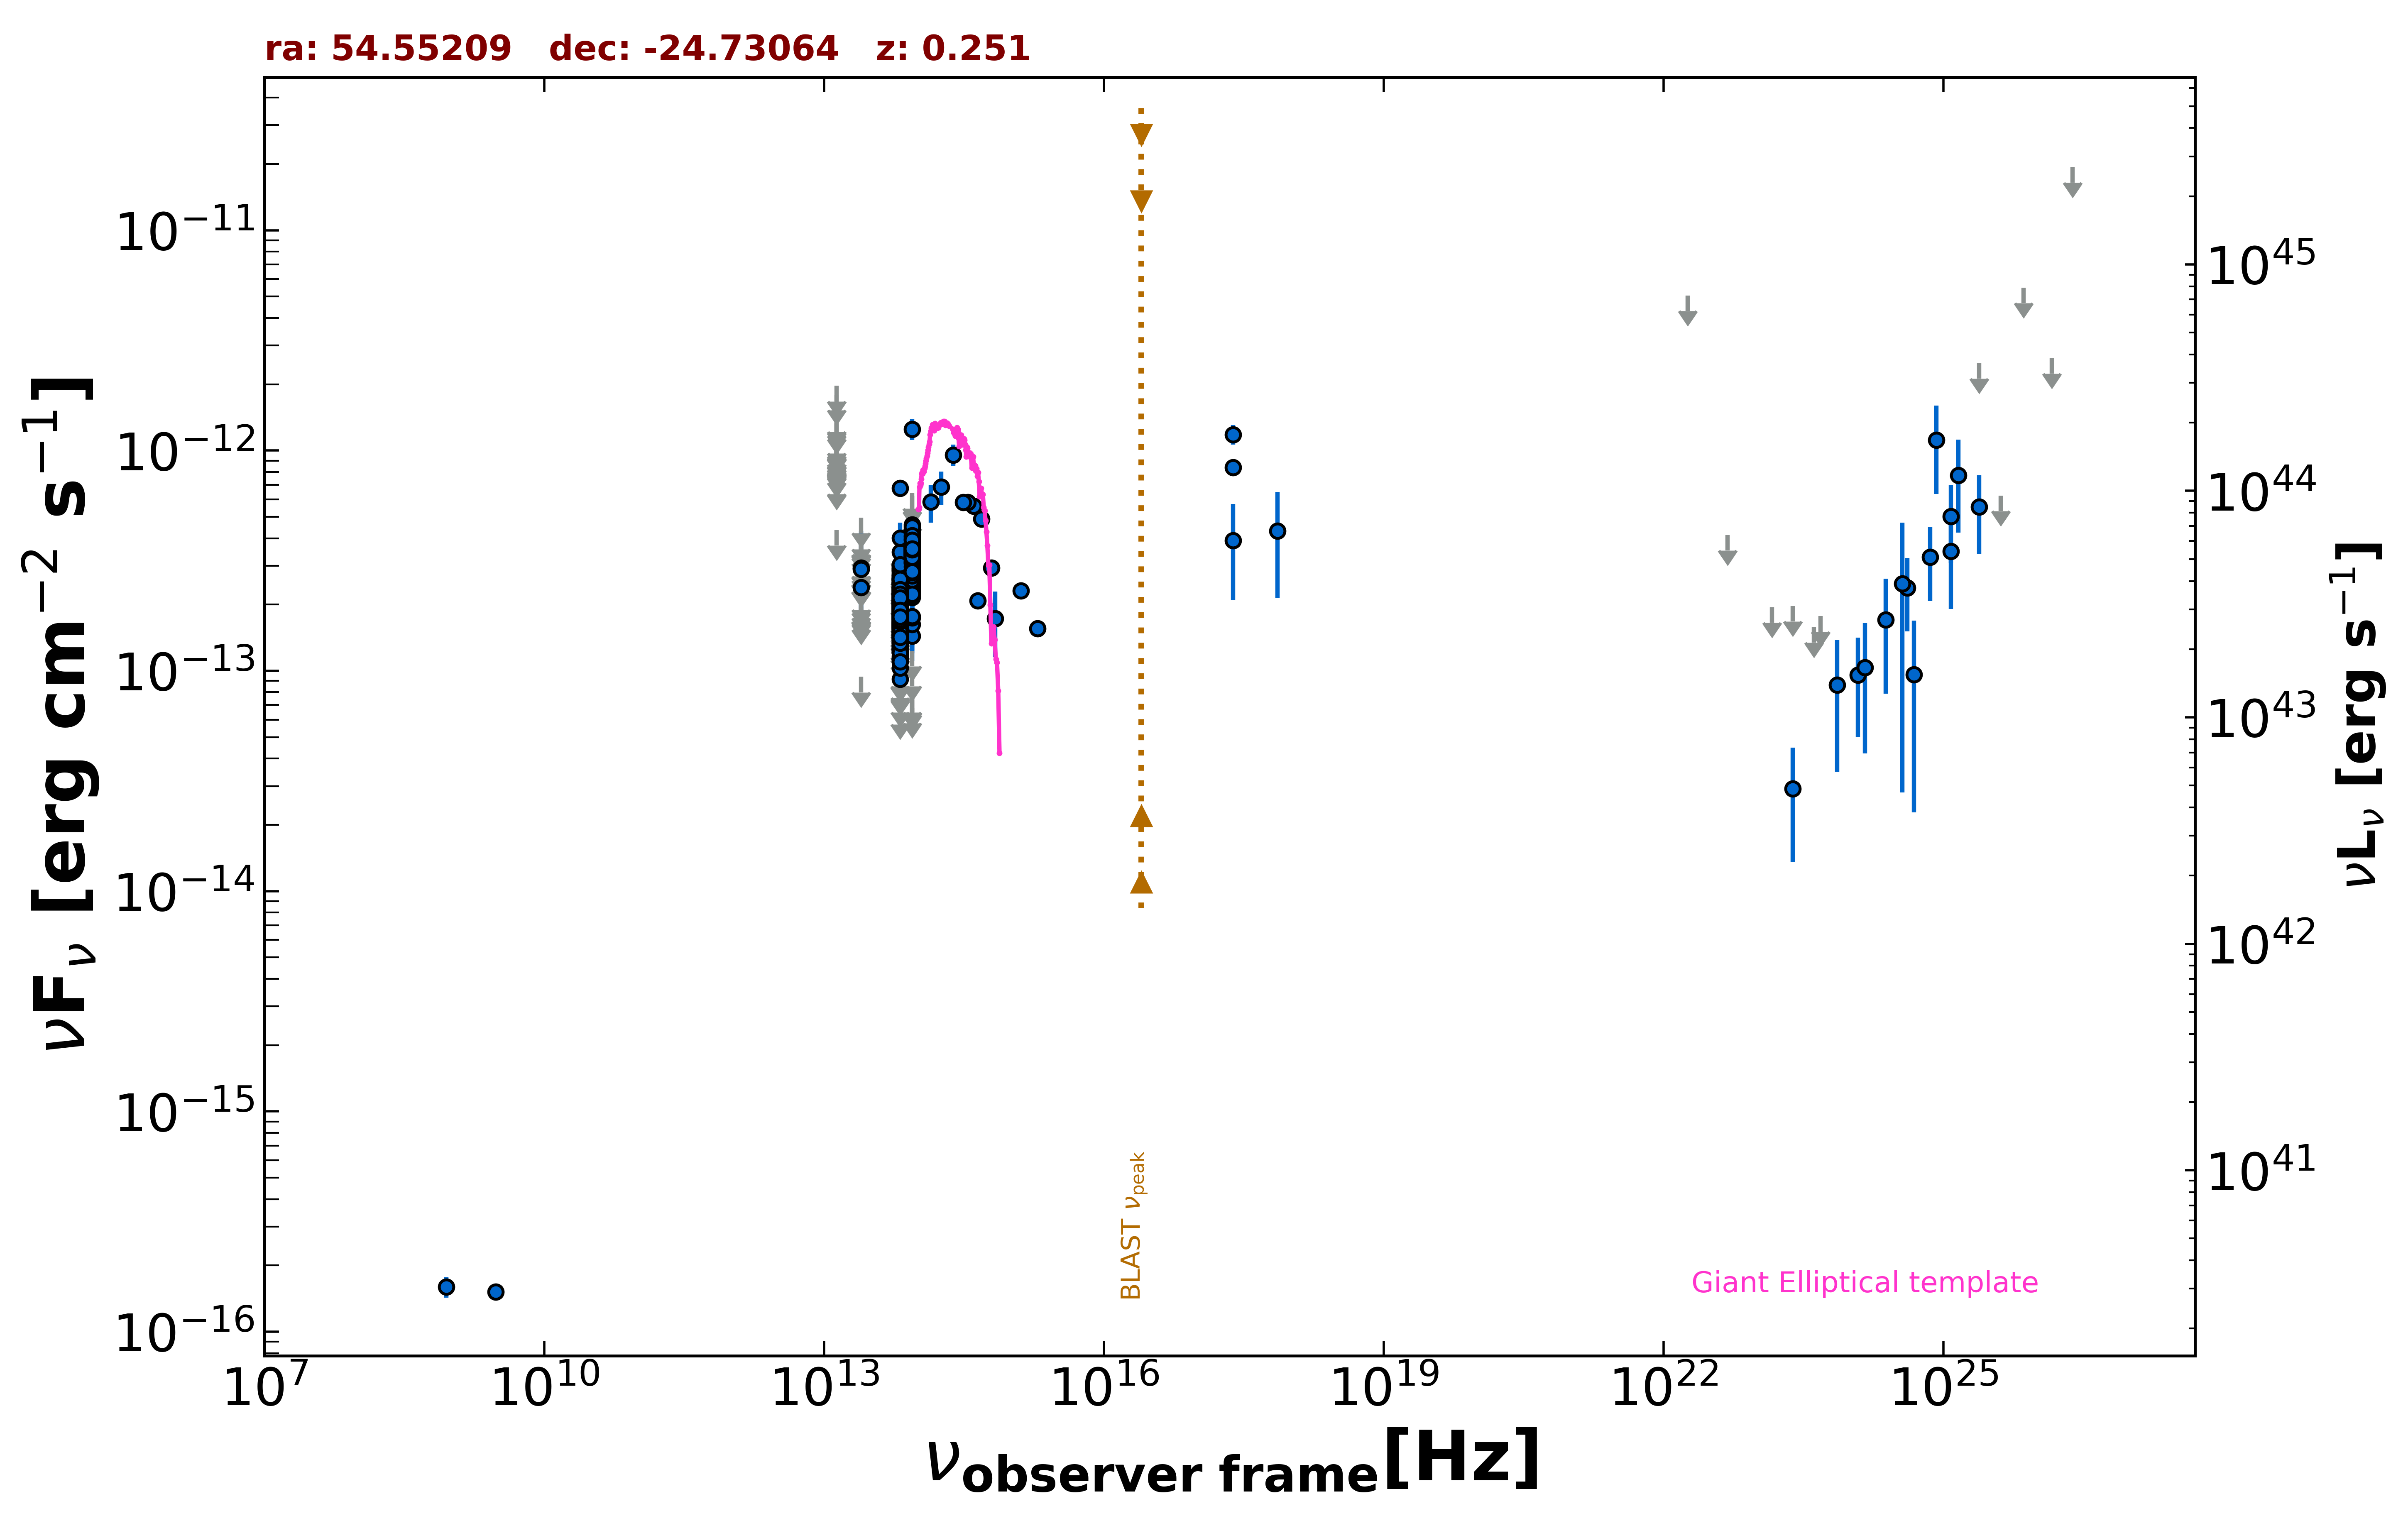

The file beside this chart, header and first rows:
freq., flux, err_flux, MJD_start, MJD_end, flag, catalog, reference
8.870e+08, 1.597e-16, 1.685e-17, 55000, 55000, , RACS, Hale et al. 2021  PASA  38  e058
3.000e+09, 1.517e-16, 8.700e-18, 55000, 55000, , VLASSQL, Gordon et al. 2021  ApJS  255  30
2.418e+17, 3.907e-13, 1.809e-13, 55000, 55000, , XMMSL2, Saxton et al. 2008  A&A  480  611
7.253e+17, 4.316e-13, 2.183e-13, 55000, 55000, , XMMSL2, Saxton et al. 2008  A&A  480  611
2.418e+17, 8.383e-13, 1.680e-14, 55000, 55000, , WGACAT, White et al. 2000  VizieR  IX/31/wgacat
2.418e+17, 1.183e-12, 1.200e-13, 55000, 55000, , IPC2E, Harris et al. 1990  VizieR  IX/13/2e
1.389e+14, 5.852e-13, 1.144e-13, 55000, 55000, , 2MASS, Skrutskie et al. 2006  AJ  131  1163
1.804e+14, 6.850e-13, 1.185e-13, 55000, 55000, , 2MASS, Skrutskie et al. 2006  AJ  131  1163
2.427e+14, 9.560e-13, 1.061e-13, 55000, 55000, , 2MASS, Skrutskie et al. 2006  AJ  131  1163
8.817e+13, 3.114e-13, 2.300e-15, 55000, 55000, , UNWISE, Schlafly et al. 2019  ApJS  240  30
6.517e+13, 1.941e-13, 3.100e-15, 55000, 55000, , UNWISE, Schlafly et al. 2019  ApJS  240  30
8.817e+13, 3.436e-13, 9.500e-15, 55000, 55000, , WISE, Wright et al. 2010  AJ  140  1868
6.517e+13, 2.060e-13, 7.600e-15, 55000, 55000, , WISE, Wright et al. 2010  AJ  140  1868
2.498e+13, 9.409e-14, 0.000e+00, 55000, 55000, UL, WISE, Wright et al. 2010  AJ  140  1868
1.363e+13, 4.361e-13, 0.000e+00, 55000, 55000, UL, WISE, Wright et al. 2010  AJ  140  1868
8.817e+13, 3.799e-13, 2.555e-14, 56688, 56688, , NEOWISE, Mainzer et al. 2014  ApJ  792  30
6.517e+13, 2.402e-13, 4.675e-14, 56688, 56688, , NEOWISE, Mainzer et al. 2014  ApJ  792  30
8.817e+13, 2.855e-13, 2.580e-14, 56689, 56689, , NEOWISE, Mainzer et al. 2014  ApJ  792  30
6.517e+13, 1.670e-13, 3.360e-14, 56689, 56689, , NEOWISE, Mainzer et al. 2014  ApJ  792  30
8.817e+13, 4.605e-13, 5.140e-14, 56688, 56688, , NEOWISE, Mainzer et al. 2014  ApJ  792  30
6.517e+13, 1.420e-13, 3.245e-14, 56688, 56688, , NEOWISE, Mainzer et al. 2014  ApJ  792  30
8.817e+13, 3.284e-13, 3.880e-14, 56688, 56688, , NEOWISE, Mainzer et al. 2014  ApJ  792  30
6.517e+13, 2.376e-13, 4.065e-14, 56688, 56688, , NEOWISE, Mainzer et al. 2014  ApJ  792  30
8.817e+13, 3.116e-13, 4.145e-14, 56688, 56688, , NEOWISE, Mainzer et al. 2014  ApJ  792  30
6.517e+13, 2.219e-13, 5.915e-14, 56688, 56688, , NEOWISE, Mainzer et al. 2014  ApJ  792  30
8.817e+13, 3.555e-13, 2.490e-14, 56688, 56688, , NEOWISE, Mainzer et al. 2014  ApJ  792  30
6.517e+13, 2.391e-13, 4.385e-14, 56688, 56688, , NEOWISE, Mainzer et al. 2014  ApJ  792  30
8.817e+13, 3.555e-13, 2.555e-14, 56688, 56688, , NEOWISE, Mainzer et al. 2014  ApJ  792  30
6.517e+13, 2.052e-13, 3.110e-14, 56688, 56688, , NEOWISE, Mainzer et al. 2014  ApJ  792  30
8.817e+13, 3.318e-13, 2.510e-14, 56688, 56688, , NEOWISE, Mainzer et al. 2014  ApJ  792  30
6.517e+13, 1.495e-13, 3.660e-14, 56688, 56688, , NEOWISE, Mainzer et al. 2014  ApJ  792  30
8.817e+13, 4.007e-13, 2.545e-14, 56688, 56688, , NEOWISE, Mainzer et al. 2014  ApJ  792  30
6.517e+13, 1.545e-13, 4.575e-14, 56688, 56688, , NEOWISE, Mainzer et al. 2014  ApJ  792  30
8.817e+13, 3.216e-13, 3.025e-14, 56688, 56688, , NEOWISE, Mainzer et al. 2014  ApJ  792  30
6.517e+13, 2.493e-13, 3.685e-14, 56688, 56688, , NEOWISE, Mainzer et al. 2014  ApJ  792  30
8.817e+13, 3.408e-13, 2.420e-14, 56688, 56688, , NEOWISE, Mainzer et al. 2014  ApJ  792  30
6.517e+13, 6.721e-14, 0.000e+00, 56688, 56688, UL, NEOWISE, Mainzer et al. 2014  ApJ  792  30
8.817e+13, 3.458e-13, 2.840e-14, 56688, 56688, , NEOWISE, Mainzer et al. 2014  ApJ  792  30
6.517e+13, 1.728e-13, 3.090e-14, 56688, 56688, , NEOWISE, Mainzer et al. 2014  ApJ  792  30
8.817e+13, 3.405e-13, 2.635e-14, 57048, 57048, , NEOWISE, Mainzer et al. 2014  ApJ  792  30
6.517e+13, 2.230e-13, 3.980e-14, 57048, 57048, , NEOWISE, Mainzer et al. 2014  ApJ  792  30
8.817e+13, 3.655e-13, 2.425e-14, 57049, 57049, , NEOWISE, Mainzer et al. 2014  ApJ  792  30
6.517e+13, 1.225e-13, 0.000e+00, 57049, 57049, UL, NEOWISE, Mainzer et al. 2014  ApJ  792  30
8.817e+13, 3.414e-13, 2.390e-14, 57049, 57049, , NEOWISE, Mainzer et al. 2014  ApJ  792  30
6.517e+13, 1.592e-13, 3.305e-14, 57049, 57049, , NEOWISE, Mainzer et al. 2014  ApJ  792  30
8.817e+13, 2.850e-13, 2.840e-14, 57049, 57049, , NEOWISE, Mainzer et al. 2014  ApJ  792  30
6.517e+13, 1.391e-13, 3.180e-14, 57049, 57049, , NEOWISE, Mainzer et al. 2014  ApJ  792  30
8.817e+13, 3.575e-13, 2.505e-14, 57049, 57049, , NEOWISE, Mainzer et al. 2014  ApJ  792  30
6.517e+13, 1.812e-13, 4.155e-14, 57049, 57049, , NEOWISE, Mainzer et al. 2014  ApJ  792  30
8.817e+13, 3.269e-13, 2.410e-14, 57049, 57049, , NEOWISE, Mainzer et al. 2014  ApJ  792  30
6.517e+13, 1.565e-13, 3.150e-14, 57049, 57049, , NEOWISE, Mainzer et al. 2014  ApJ  792  30
8.817e+13, 3.719e-13, 3.740e-14, 57049, 57049, , NEOWISE, Mainzer et al. 2014  ApJ  792  30
6.517e+13, 2.326e-13, 3.355e-14, 57049, 57049, , NEOWISE, Mainzer et al. 2014  ApJ  792  30
8.817e+13, 2.874e-13, 2.385e-14, 57049, 57049, , NEOWISE, Mainzer et al. 2014  ApJ  792  30
6.517e+13, 2.058e-13, 3.425e-14, 57049, 57049, , NEOWISE, Mainzer et al. 2014  ApJ  792  30
8.817e+13, 2.949e-13, 2.720e-14, 57243, 57243, , NEOWISE, Mainzer et al. 2014  ApJ  792  30
6.517e+13, 2.039e-13, 3.260e-14, 57243, 57243, , NEOWISE, Mainzer et al. 2014  ApJ  792  30
8.817e+13, 3.458e-13, 3.445e-14, 57240, 57240, , NEOWISE, Mainzer et al. 2014  ApJ  792  30
6.517e+13, 1.971e-13, 5.085e-14, 57240, 57240, , NEOWISE, Mainzer et al. 2014  ApJ  792  30
8.817e+13, 4.251e-13, 5.930e-14, 57243, 57243, , NEOWISE, Mainzer et al. 2014  ApJ  792  30
... 798 more rows
